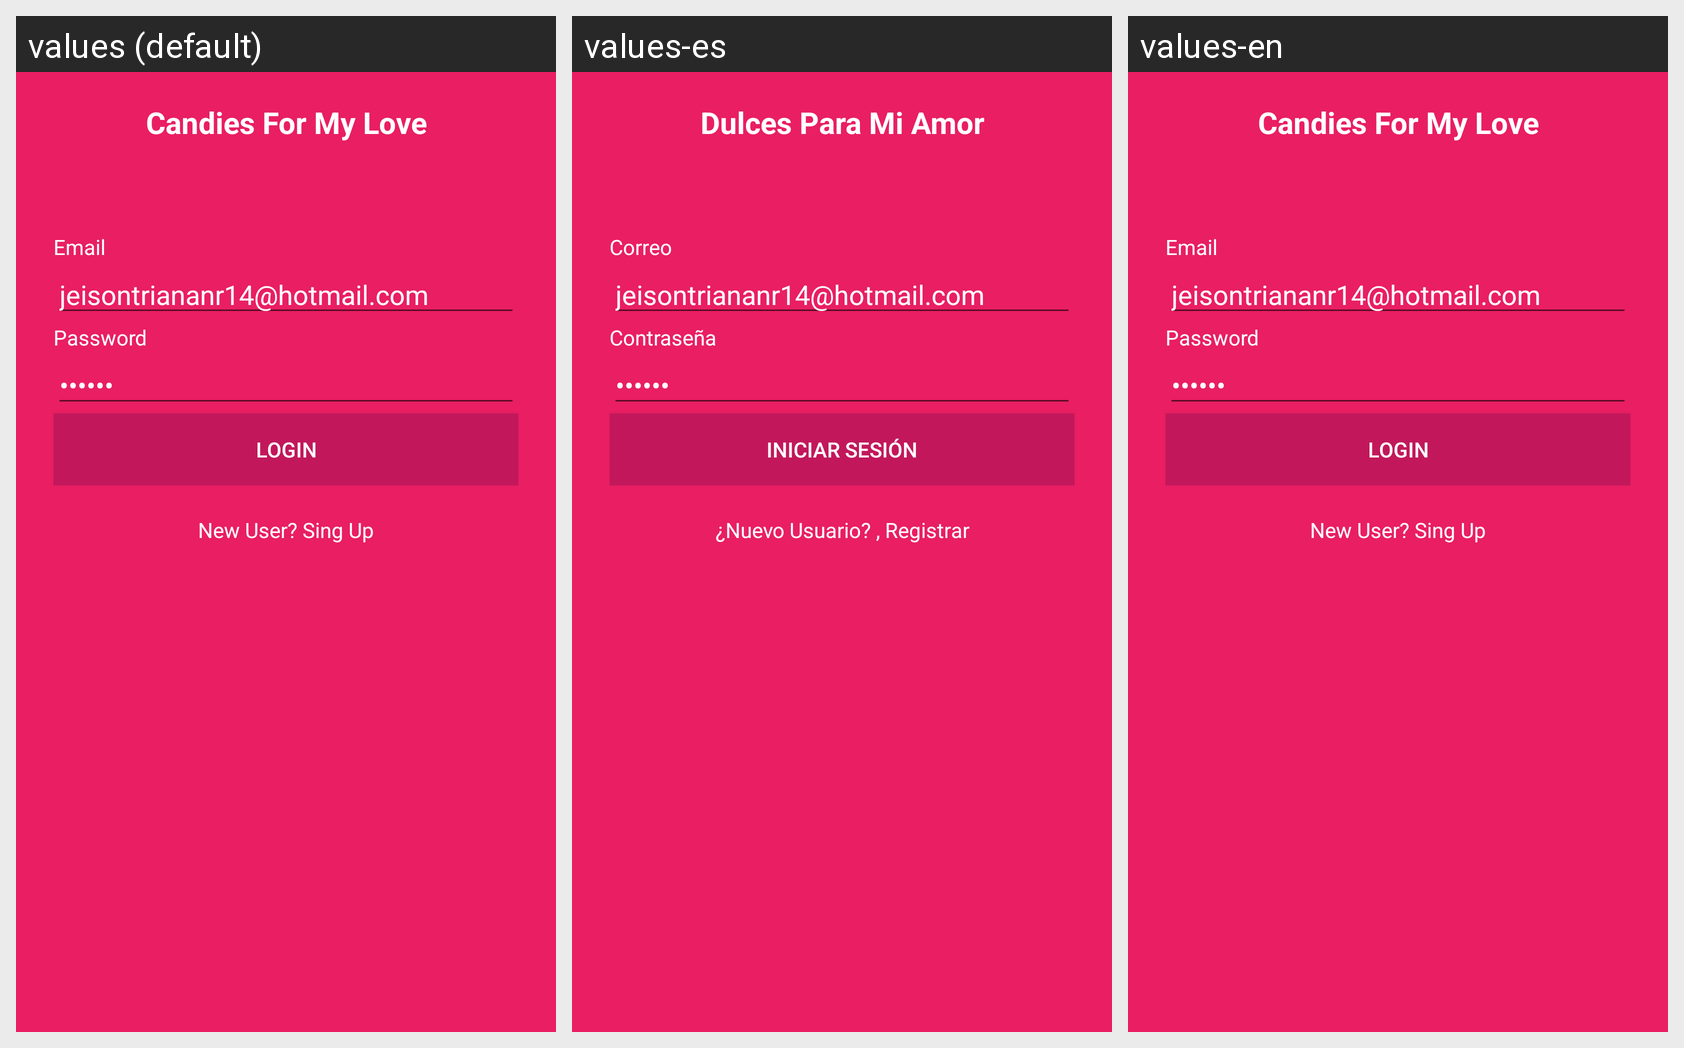

Translations of the strings shown on this Android screen, per locale in the grid:
Android screen res/layout/activity_login.xml rendered under 3 locales, left to right: values (default), values-es, values-en. Device: Nexus 5 (rendered at 1080×1920; each locale shown at half size, 540×960, under a caption strip naming it); theme CandyTheme.
Strings drawn on this screen, with the default value and each locale's value (text and hints the layout hard-codes, and strings that could not be matched under every locale, appear in the picture but are not listed):

app_name
  values: Candies For My Love
  values-es: Dulces Para Mi Amor
  values-en: Candies For My Love

lblemail
  values: Email
  values-es: Correo
  values-en: Email

lblpassword
  values: Password
  values-es: Contraseña
  values-en: Password

logintext
  values: LOGIN
  values-es: INICIAR SESIÓN
  values-en: LOGIN

singuptext
  values: New User? Sing Up
  values-es: ¿Nuevo Usuario? , Registrar
  values-en: New User? Sing Up
